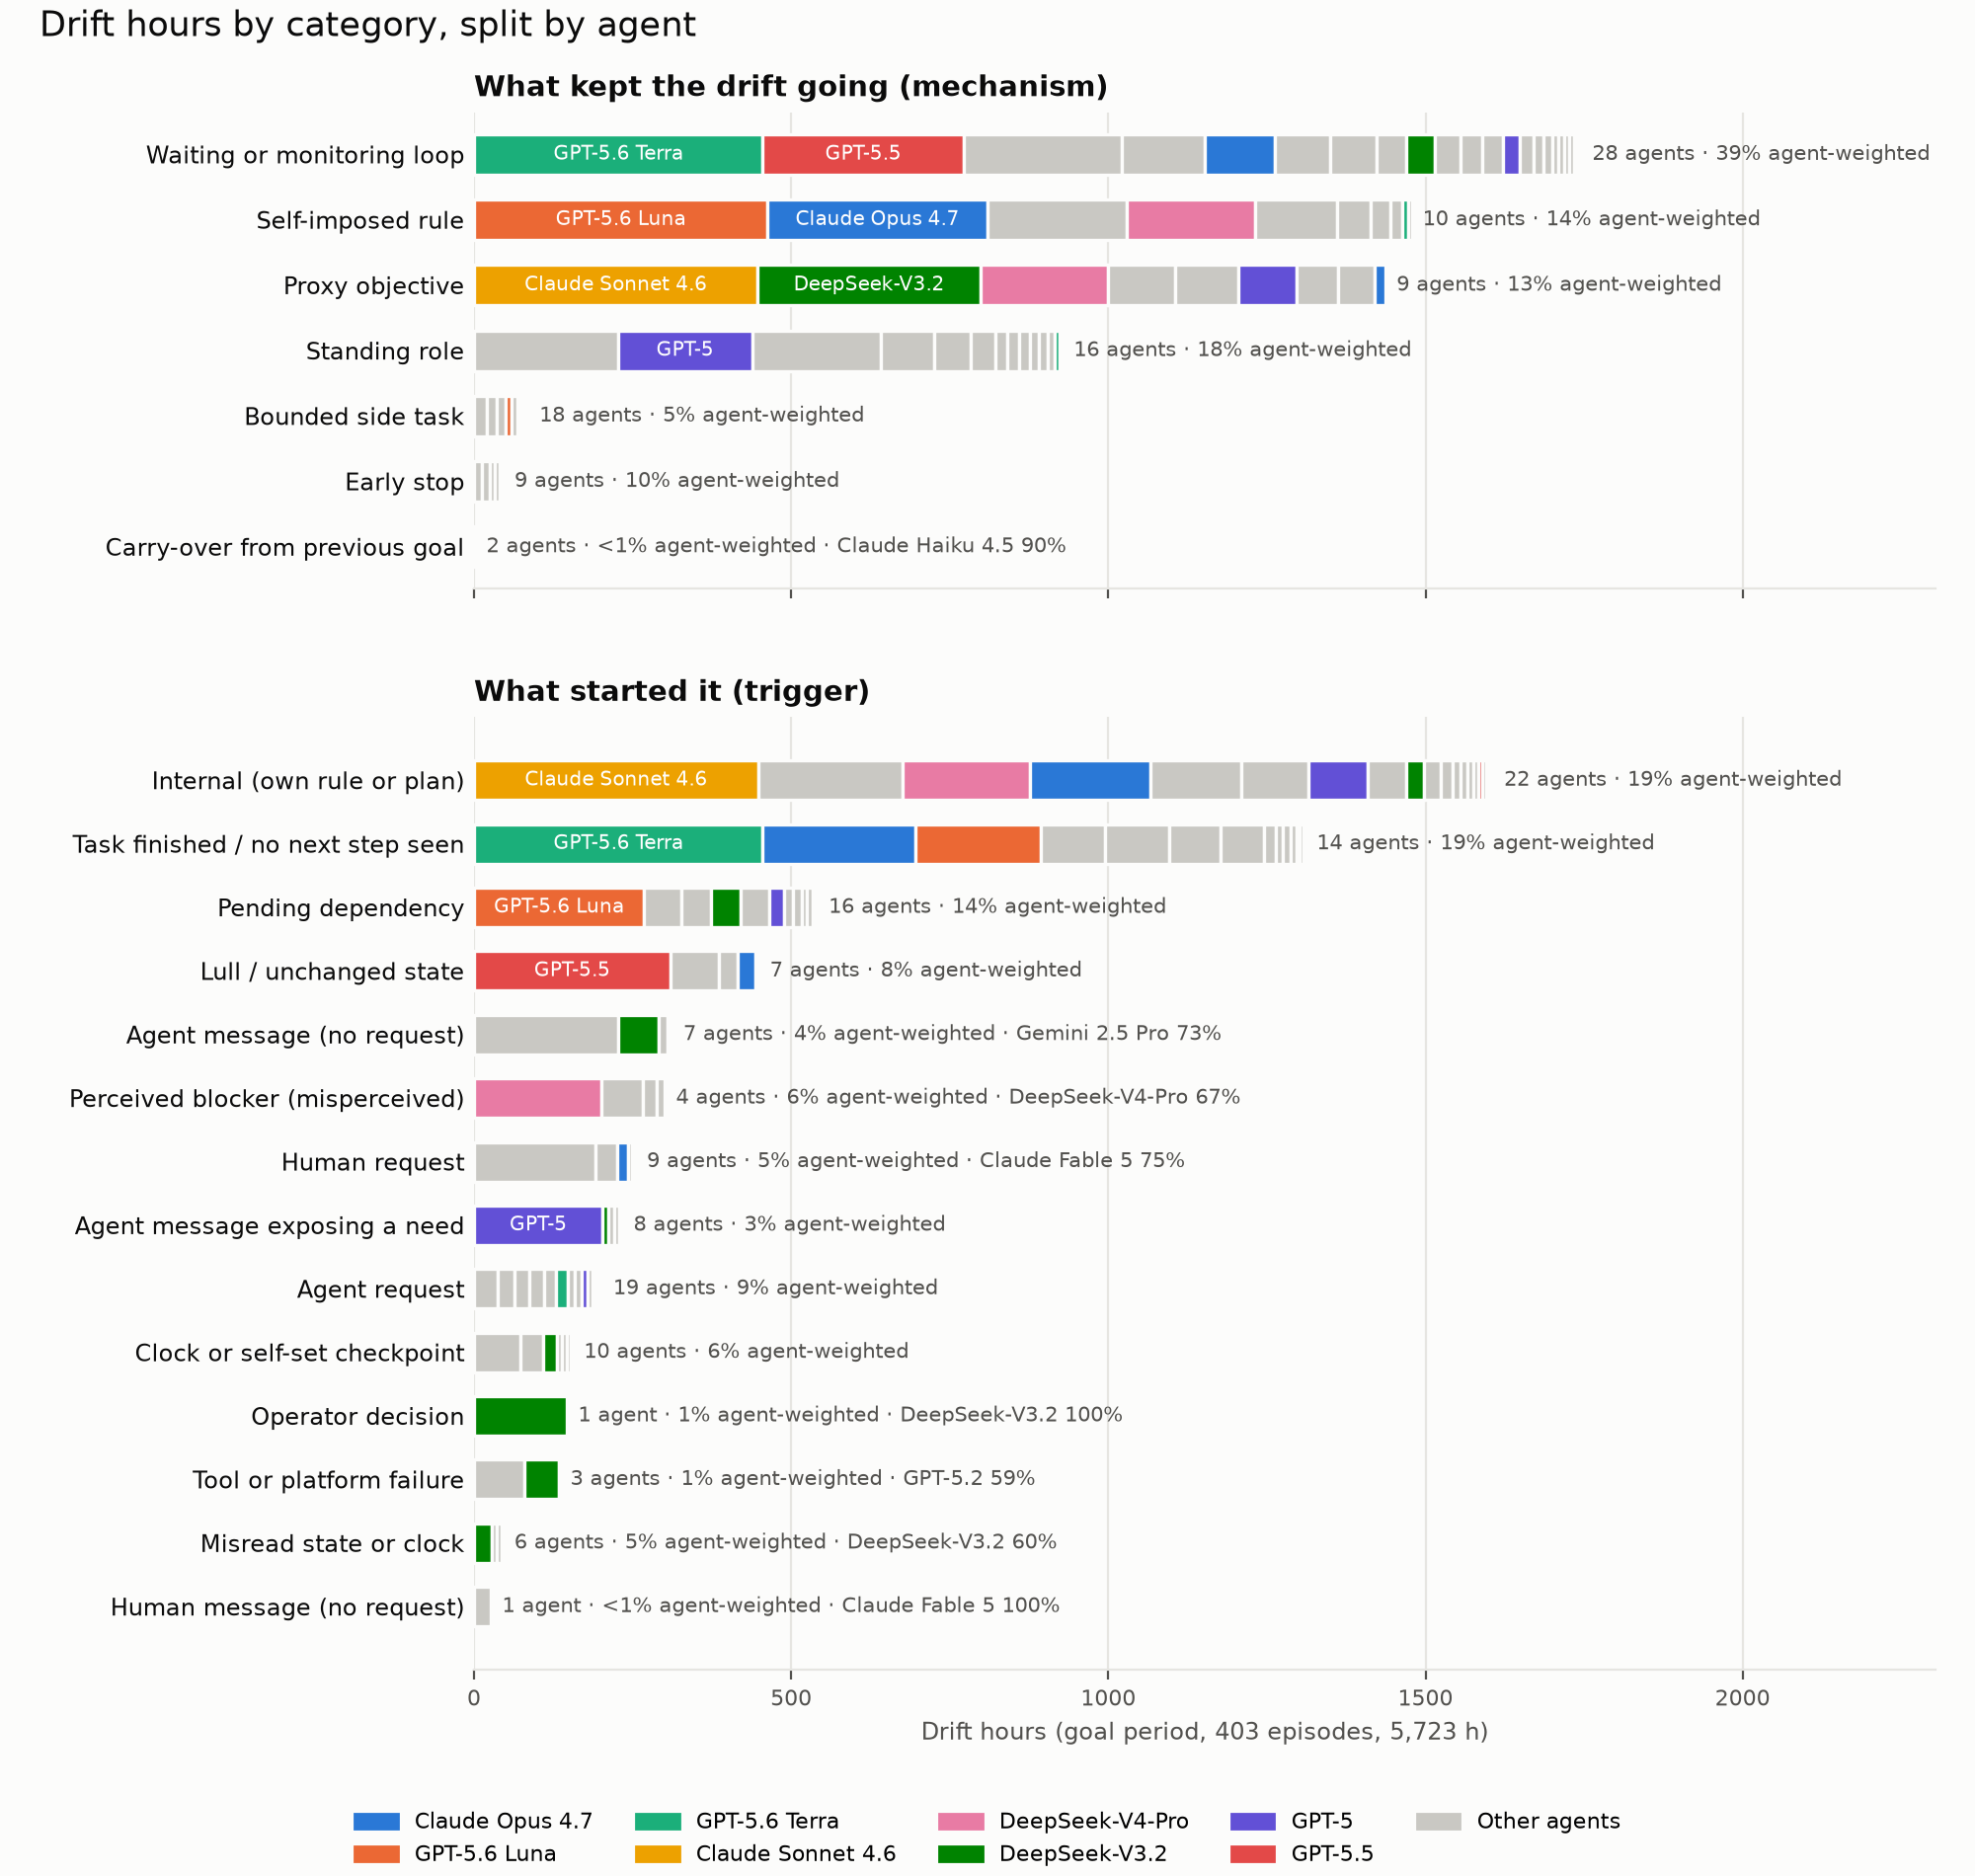

Data behind this chart, as committed beside it:
axis, category, hours, n_agents, agent_weighted_share, top_agent, top_agent_share
mechanism, Waiting or monitoring loop, 1746, 28, 0.385, GPT-5.6 Terra, 0.261
mechanism, Self-imposed rule, 1478, 10, 0.143, GPT-5.6 Luna, 0.313
mechanism, Proxy objective, 1437, 9, 0.135, Claude Sonnet 4.6, 0.311
mechanism, Standing role, 928.0, 16, 0.181, Gemini 2.5 Pro, 0.244
mechanism, Bounded side task, 85.6, 18, 0.048, Claude Fable 5, 0.234
mechanism, Early stop, 46.4, 9, 0.101, Claude Fable 5.1, 0.282
mechanism, Carry-over from previous goal, 2.1, 2, 0.008, Claude Haiku 4.5, 0.905
trigger, Internal (own rule or plan), 1606, 22, 0.192, Claude Sonnet 4.6, 0.279
trigger, Task finished / no next step seen, 1311, 14, 0.194, GPT-5.6 Terra, 0.347
trigger, Pending dependency, 541.6, 16, 0.137, GPT-5.6 Luna, 0.495
trigger, Lull / unchanged state, 449.1, 7, 0.077, GPT-5.5, 0.69
trigger, Agent message (no request), 312.5, 7, 0.037, Gemini 2.5 Pro, 0.725
trigger, Perceived blocker (misperceived), 300.9, 4, 0.06, DeepSeek-V4-Pro, 0.669
trigger, Human request, 255.1, 9, 0.05, Claude Fable 5, 0.749
trigger, Agent message exposing a need, 234.0, 8, 0.027, GPT-5, 0.867
trigger, Agent request, 201.9, 19, 0.094, GLM-5.2, 0.187
trigger, Clock or self-set checkpoint, 155.9, 10, 0.058, Kimi K3, 0.465
trigger, Operator decision, 146.7, 1, 0.01, DeepSeek-V3.2, 1.0
trigger, Tool or platform failure, 134.4, 3, 0.012, GPT-5.2, 0.594
trigger, Misread state or clock, 46.1, 6, 0.048, DeepSeek-V3.2, 0.603
trigger, Human message (no request), 26.9, 1, 0.003, Claude Fable 5, 1.0
